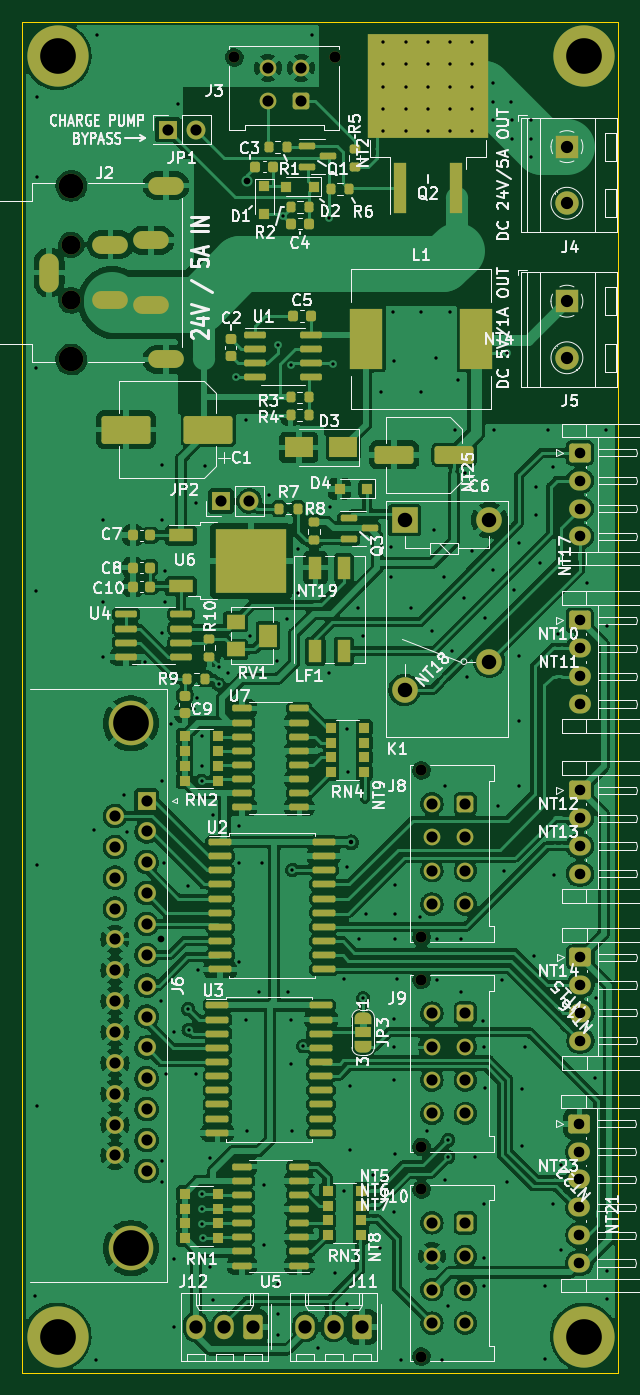
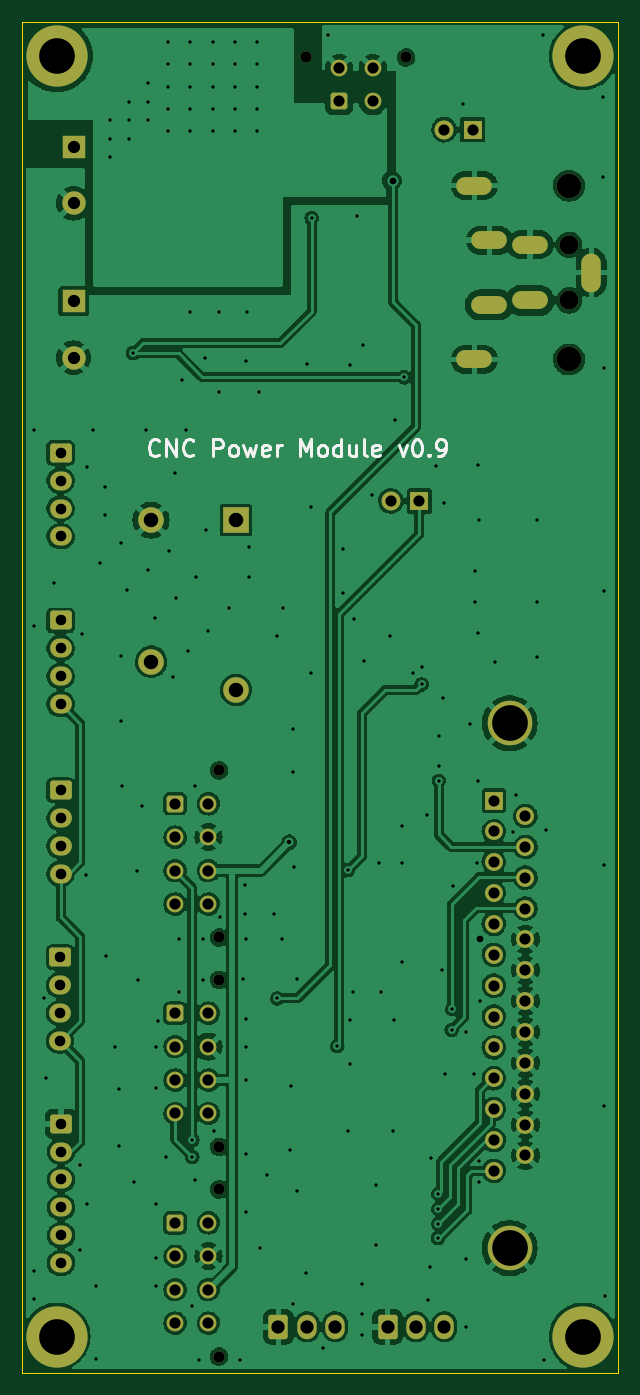
Circuit board: 10 layer files. Board 53.5 x 121.3 mm.
- bottom_copper: controller-B_Cu.gbr (290966 bytes)
- bottom_mask: controller-B_Mask.gbr (5313 bytes)
- paste: controller-B_Paste.gbr (470 bytes)
- bottom_silk: controller-B_Silkscreen.gbr (5367 bytes)
- outline: controller-Edge_Cuts.gbr (636 bytes)
- top_copper: controller-F_Cu.gbr (444909 bytes)
- top_mask: controller-F_Mask.gbr (13557 bytes)
- paste: controller-F_Paste.gbr (8298 bytes)
- top_silk: controller-F_Silkscreen.gbr (93626 bytes)
- drill: controller.drl (6496 bytes)

=== bottom_copper: controller-B_Cu.gbr (290966 bytes, source omitted) ===
=== bottom_mask: controller-B_Mask.gbr ===
%TF.GenerationSoftware,KiCad,Pcbnew,(6.0.4-0)*%
%TF.CreationDate,2022-05-12T09:35:13+12:00*%
%TF.ProjectId,controller,636f6e74-726f-46c6-9c65-722e6b696361,0.9*%
%TF.SameCoordinates,PX490d2c0PY2ebae40*%
%TF.FileFunction,Soldermask,Bot*%
%TF.FilePolarity,Negative*%
%FSLAX46Y46*%
G04 Gerber Fmt 4.6, Leading zero omitted, Abs format (unit mm)*
G04 Created by KiCad (PCBNEW (6.0.4-0)) date 2022-05-12 09:35:13*
%MOMM*%
%LPD*%
G01*
G04 APERTURE LIST*
G04 Aperture macros list*
%AMRoundRect*
0 Rectangle with rounded corners*
0 $1 Rounding radius*
0 $2 $3 $4 $5 $6 $7 $8 $9 X,Y pos of 4 corners*
0 Add a 4 corners polygon primitive as box body*
4,1,4,$2,$3,$4,$5,$6,$7,$8,$9,$2,$3,0*
0 Add four circle primitives for the rounded corners*
1,1,$1+$1,$2,$3*
1,1,$1+$1,$4,$5*
1,1,$1+$1,$6,$7*
1,1,$1+$1,$8,$9*
0 Add four rect primitives between the rounded corners*
20,1,$1+$1,$2,$3,$4,$5,0*
20,1,$1+$1,$4,$5,$6,$7,0*
20,1,$1+$1,$6,$7,$8,$9,0*
20,1,$1+$1,$8,$9,$2,$3,0*%
G04 Aperture macros list end*
%ADD10C,1.000000*%
%ADD11RoundRect,0.250001X-0.499999X0.499999X-0.499999X-0.499999X0.499999X-0.499999X0.499999X0.499999X0*%
%ADD12C,1.500000*%
%ADD13R,1.700000X1.700000*%
%ADD14O,1.700000X1.700000*%
%ADD15R,2.100000X2.100000*%
%ADD16C,2.100000*%
%ADD17RoundRect,0.250001X0.499999X0.499999X-0.499999X0.499999X-0.499999X-0.499999X0.499999X-0.499999X0*%
%ADD18RoundRect,0.250000X-0.725000X0.600000X-0.725000X-0.600000X0.725000X-0.600000X0.725000X0.600000X0*%
%ADD19O,1.950000X1.700000*%
%ADD20RoundRect,0.250000X0.620000X0.845000X-0.620000X0.845000X-0.620000X-0.845000X0.620000X-0.845000X0*%
%ADD21O,1.740000X2.190000*%
%ADD22C,5.500000*%
%ADD23C,2.300000*%
%ADD24R,2.300000X2.300000*%
%ADD25C,1.700000*%
%ADD26C,2.200000*%
%ADD27O,3.200000X1.600000*%
%ADD28O,1.750000X3.500000*%
%ADD29C,4.000000*%
%ADD30R,1.600000X1.600000*%
%ADD31C,1.600000*%
G04 APERTURE END LIST*
D10*
%TO.C,J10*%
X35821000Y-104790000D03*
X35821000Y-119790000D03*
D11*
X39761000Y-107790000D03*
D12*
X39761000Y-110790000D03*
X39761000Y-113790000D03*
X39761000Y-116790000D03*
X36761000Y-107790000D03*
X36761000Y-110790000D03*
X36761000Y-113790000D03*
X36761000Y-116790000D03*
%TD*%
D13*
%TO.C,JP1*%
X13057000Y-9674000D03*
D14*
X15597000Y-9674000D03*
%TD*%
D15*
%TO.C,J4*%
X48876000Y-11198000D03*
D16*
X48876000Y-16278000D03*
%TD*%
D10*
%TO.C,J3*%
X19025000Y-3194000D03*
X28025000Y-3194000D03*
D17*
X25025000Y-7134000D03*
D12*
X22025000Y-7134000D03*
X25025000Y-4134000D03*
X22025000Y-4134000D03*
%TD*%
D18*
%TO.C,J15*%
X50084000Y-83948000D03*
D19*
X50084000Y-86448000D03*
X50084000Y-88948000D03*
X50084000Y-91448000D03*
%TD*%
D20*
%TO.C,J11*%
X30480000Y-117116000D03*
D21*
X27940000Y-117116000D03*
X25400000Y-117116000D03*
%TD*%
D18*
%TO.C,J14*%
X50038000Y-68962000D03*
D19*
X50038000Y-71462000D03*
X50038000Y-73962000D03*
X50038000Y-76462000D03*
%TD*%
D22*
%TO.C,H4*%
X50400000Y-118000000D03*
%TD*%
D13*
%TO.C,JP2*%
X17837200Y-42998800D03*
D14*
X20377200Y-42998800D03*
%TD*%
D18*
%TO.C,J13*%
X50038000Y-53722000D03*
D19*
X50038000Y-56222000D03*
X50038000Y-58722000D03*
X50038000Y-61222000D03*
%TD*%
D18*
%TO.C,J7*%
X49992000Y-98896000D03*
D19*
X49992000Y-101396000D03*
X49992000Y-103896000D03*
X49992000Y-106396000D03*
X49992000Y-108896000D03*
X49992000Y-111396000D03*
%TD*%
D15*
%TO.C,J5*%
X48876000Y-25067000D03*
D16*
X48876000Y-30147000D03*
%TD*%
D23*
%TO.C,K1*%
X41920000Y-44719000D03*
X41900000Y-57419000D03*
X34300000Y-59959000D03*
D24*
X34300000Y-44719000D03*
%TD*%
D10*
%TO.C,J9*%
X35821000Y-100972000D03*
X35821000Y-85972000D03*
D11*
X39761000Y-88972000D03*
D12*
X39761000Y-91972000D03*
X39761000Y-94972000D03*
X39761000Y-97972000D03*
X36761000Y-88972000D03*
X36761000Y-91972000D03*
X36761000Y-94972000D03*
X36761000Y-97972000D03*
%TD*%
D25*
%TO.C,J2*%
X4400000Y-20000000D03*
D26*
X4400000Y-30300000D03*
X4400000Y-14700000D03*
D25*
X4400000Y-25000000D03*
D27*
X11550000Y-25400000D03*
X7900000Y-25000000D03*
X7900000Y-20000000D03*
X11550000Y-19600000D03*
X12900000Y-14700000D03*
D28*
X2400000Y-22500000D03*
D27*
X12900000Y-30300000D03*
%TD*%
D10*
%TO.C,J8*%
X35821000Y-67176000D03*
X35821000Y-82176000D03*
D11*
X39761000Y-70176000D03*
D12*
X39761000Y-73176000D03*
X39761000Y-76176000D03*
X39761000Y-79176000D03*
X36761000Y-70176000D03*
X36761000Y-73176000D03*
X36761000Y-76176000D03*
X36761000Y-79176000D03*
%TD*%
D29*
%TO.C,J6*%
X9734331Y-110055000D03*
X9734331Y-62955000D03*
D30*
X11154331Y-69885000D03*
D31*
X11154331Y-72655000D03*
X11154331Y-75425000D03*
X11154331Y-78195000D03*
X11154331Y-80965000D03*
X11154331Y-83735000D03*
X11154331Y-86505000D03*
X11154331Y-89275000D03*
X11154331Y-92045000D03*
X11154331Y-94815000D03*
X11154331Y-97585000D03*
X11154331Y-100355000D03*
X11154331Y-103125000D03*
X8314331Y-71270000D03*
X8314331Y-74040000D03*
X8314331Y-76810000D03*
X8314331Y-79580000D03*
X8314331Y-82350000D03*
X8314331Y-85120000D03*
X8314331Y-87890000D03*
X8314331Y-90660000D03*
X8314331Y-93430000D03*
X8314331Y-96200000D03*
X8314331Y-98970000D03*
X8314331Y-101740000D03*
%TD*%
D20*
%TO.C,J12*%
X20682000Y-117116000D03*
D21*
X18142000Y-117116000D03*
X15602000Y-117116000D03*
%TD*%
D22*
%TO.C,H1*%
X3156000Y-3070000D03*
%TD*%
D18*
%TO.C,J16*%
X50038000Y-38676000D03*
D19*
X50038000Y-41176000D03*
X50038000Y-43676000D03*
X50038000Y-46176000D03*
%TD*%
D22*
%TO.C,H3*%
X3156000Y-118000000D03*
%TD*%
%TO.C,H2*%
X50400000Y-3048000D03*
%TD*%
M02*

=== paste: controller-B_Paste.gbr ===
%TF.GenerationSoftware,KiCad,Pcbnew,(6.0.4-0)*%
%TF.CreationDate,2022-05-12T09:35:13+12:00*%
%TF.ProjectId,controller,636f6e74-726f-46c6-9c65-722e6b696361,0.9*%
%TF.SameCoordinates,PX490d2c0PY2ebae40*%
%TF.FileFunction,Paste,Bot*%
%TF.FilePolarity,Positive*%
%FSLAX46Y46*%
G04 Gerber Fmt 4.6, Leading zero omitted, Abs format (unit mm)*
G04 Created by KiCad (PCBNEW (6.0.4-0)) date 2022-05-12 09:35:13*
%MOMM*%
%LPD*%
G01*
G04 APERTURE LIST*
G04 APERTURE END LIST*
M02*

=== bottom_silk: controller-B_Silkscreen.gbr ===
%TF.GenerationSoftware,KiCad,Pcbnew,(6.0.4-0)*%
%TF.CreationDate,2022-05-12T09:35:13+12:00*%
%TF.ProjectId,controller,636f6e74-726f-46c6-9c65-722e6b696361,0.9*%
%TF.SameCoordinates,PX490d2c0PY2ebae40*%
%TF.FileFunction,Legend,Bot*%
%TF.FilePolarity,Positive*%
%FSLAX46Y46*%
G04 Gerber Fmt 4.6, Leading zero omitted, Abs format (unit mm)*
G04 Created by KiCad (PCBNEW (6.0.4-0)) date 2022-05-12 09:35:13*
%MOMM*%
%LPD*%
G01*
G04 APERTURE LIST*
%ADD10C,0.300000*%
G04 APERTURE END LIST*
D10*
X41192857Y-38835714D02*
X41264285Y-38907142D01*
X41478571Y-38978571D01*
X41621428Y-38978571D01*
X41835714Y-38907142D01*
X41978571Y-38764285D01*
X42050000Y-38621428D01*
X42121428Y-38335714D01*
X42121428Y-38121428D01*
X42050000Y-37835714D01*
X41978571Y-37692857D01*
X41835714Y-37550000D01*
X41621428Y-37478571D01*
X41478571Y-37478571D01*
X41264285Y-37550000D01*
X41192857Y-37621428D01*
X40550000Y-38978571D02*
X40550000Y-37478571D01*
X39692857Y-38978571D01*
X39692857Y-37478571D01*
X38121428Y-38835714D02*
X38192857Y-38907142D01*
X38407142Y-38978571D01*
X38550000Y-38978571D01*
X38764285Y-38907142D01*
X38907142Y-38764285D01*
X38978571Y-38621428D01*
X39050000Y-38335714D01*
X39050000Y-38121428D01*
X38978571Y-37835714D01*
X38907142Y-37692857D01*
X38764285Y-37550000D01*
X38550000Y-37478571D01*
X38407142Y-37478571D01*
X38192857Y-37550000D01*
X38121428Y-37621428D01*
X36335714Y-38978571D02*
X36335714Y-37478571D01*
X35764285Y-37478571D01*
X35621428Y-37550000D01*
X35550000Y-37621428D01*
X35478571Y-37764285D01*
X35478571Y-37978571D01*
X35550000Y-38121428D01*
X35621428Y-38192857D01*
X35764285Y-38264285D01*
X36335714Y-38264285D01*
X34621428Y-38978571D02*
X34764285Y-38907142D01*
X34835714Y-38835714D01*
X34907142Y-38692857D01*
X34907142Y-38264285D01*
X34835714Y-38121428D01*
X34764285Y-38050000D01*
X34621428Y-37978571D01*
X34407142Y-37978571D01*
X34264285Y-38050000D01*
X34192857Y-38121428D01*
X34121428Y-38264285D01*
X34121428Y-38692857D01*
X34192857Y-38835714D01*
X34264285Y-38907142D01*
X34407142Y-38978571D01*
X34621428Y-38978571D01*
X33621428Y-37978571D02*
X33335714Y-38978571D01*
X33050000Y-38264285D01*
X32764285Y-38978571D01*
X32478571Y-37978571D01*
X31335714Y-38907142D02*
X31478571Y-38978571D01*
X31764285Y-38978571D01*
X31907142Y-38907142D01*
X31978571Y-38764285D01*
X31978571Y-38192857D01*
X31907142Y-38050000D01*
X31764285Y-37978571D01*
X31478571Y-37978571D01*
X31335714Y-38050000D01*
X31264285Y-38192857D01*
X31264285Y-38335714D01*
X31978571Y-38478571D01*
X30621428Y-38978571D02*
X30621428Y-37978571D01*
X30621428Y-38264285D02*
X30550000Y-38121428D01*
X30478571Y-38050000D01*
X30335714Y-37978571D01*
X30192857Y-37978571D01*
X28550000Y-38978571D02*
X28550000Y-37478571D01*
X28050000Y-38550000D01*
X27550000Y-37478571D01*
X27550000Y-38978571D01*
X26621428Y-38978571D02*
X26764285Y-38907142D01*
X26835714Y-38835714D01*
X26907142Y-38692857D01*
X26907142Y-38264285D01*
X26835714Y-38121428D01*
X26764285Y-38050000D01*
X26621428Y-37978571D01*
X26407142Y-37978571D01*
X26264285Y-38050000D01*
X26192857Y-38121428D01*
X26121428Y-38264285D01*
X26121428Y-38692857D01*
X26192857Y-38835714D01*
X26264285Y-38907142D01*
X26407142Y-38978571D01*
X26621428Y-38978571D01*
X24835714Y-38978571D02*
X24835714Y-37478571D01*
X24835714Y-38907142D02*
X24978571Y-38978571D01*
X25264285Y-38978571D01*
X25407142Y-38907142D01*
X25478571Y-38835714D01*
X25550000Y-38692857D01*
X25550000Y-38264285D01*
X25478571Y-38121428D01*
X25407142Y-38050000D01*
X25264285Y-37978571D01*
X24978571Y-37978571D01*
X24835714Y-38050000D01*
X23478571Y-37978571D02*
X23478571Y-38978571D01*
X24121428Y-37978571D02*
X24121428Y-38764285D01*
X24050000Y-38907142D01*
X23907142Y-38978571D01*
X23692857Y-38978571D01*
X23550000Y-38907142D01*
X23478571Y-38835714D01*
X22550000Y-38978571D02*
X22692857Y-38907142D01*
X22764285Y-38764285D01*
X22764285Y-37478571D01*
X21407142Y-38907142D02*
X21550000Y-38978571D01*
X21835714Y-38978571D01*
X21978571Y-38907142D01*
X22050000Y-38764285D01*
X22050000Y-38192857D01*
X21978571Y-38050000D01*
X21835714Y-37978571D01*
X21550000Y-37978571D01*
X21407142Y-38050000D01*
X21335714Y-38192857D01*
X21335714Y-38335714D01*
X22050000Y-38478571D01*
X19692857Y-37978571D02*
X19335714Y-38978571D01*
X18978571Y-37978571D01*
X18121428Y-37478571D02*
X17978571Y-37478571D01*
X17835714Y-37550000D01*
X17764285Y-37621428D01*
X17692857Y-37764285D01*
X17621428Y-38050000D01*
X17621428Y-38407142D01*
X17692857Y-38692857D01*
X17764285Y-38835714D01*
X17835714Y-38907142D01*
X17978571Y-38978571D01*
X18121428Y-38978571D01*
X18264285Y-38907142D01*
X18335714Y-38835714D01*
X18407142Y-38692857D01*
X18478571Y-38407142D01*
X18478571Y-38050000D01*
X18407142Y-37764285D01*
X18335714Y-37621428D01*
X18264285Y-37550000D01*
X18121428Y-37478571D01*
X16978571Y-38835714D02*
X16907142Y-38907142D01*
X16978571Y-38978571D01*
X17050000Y-38907142D01*
X16978571Y-38835714D01*
X16978571Y-38978571D01*
X16192857Y-38978571D02*
X15907142Y-38978571D01*
X15764285Y-38907142D01*
X15692857Y-38835714D01*
X15550000Y-38621428D01*
X15478571Y-38335714D01*
X15478571Y-37764285D01*
X15550000Y-37621428D01*
X15621428Y-37550000D01*
X15764285Y-37478571D01*
X16050000Y-37478571D01*
X16192857Y-37550000D01*
X16264285Y-37621428D01*
X16335714Y-37764285D01*
X16335714Y-38121428D01*
X16264285Y-38264285D01*
X16192857Y-38335714D01*
X16050000Y-38407142D01*
X15764285Y-38407142D01*
X15621428Y-38335714D01*
X15550000Y-38264285D01*
X15478571Y-38121428D01*
M02*

=== outline: controller-Edge_Cuts.gbr ===
%TF.GenerationSoftware,KiCad,Pcbnew,(6.0.4-0)*%
%TF.CreationDate,2022-05-12T09:35:14+12:00*%
%TF.ProjectId,controller,636f6e74-726f-46c6-9c65-722e6b696361,0.9*%
%TF.SameCoordinates,PX490d2c0PY2ebae40*%
%TF.FileFunction,Profile,NP*%
%FSLAX46Y46*%
G04 Gerber Fmt 4.6, Leading zero omitted, Abs format (unit mm)*
G04 Created by KiCad (PCBNEW (6.0.4-0)) date 2022-05-12 09:35:14*
%MOMM*%
%LPD*%
G01*
G04 APERTURE LIST*
%TA.AperFunction,Profile*%
%ADD10C,0.100000*%
%TD*%
G04 APERTURE END LIST*
D10*
X0Y0D02*
X53476000Y0D01*
X53476000Y0D02*
X53476000Y-121250800D01*
X53476000Y-121250800D02*
X0Y-121250800D01*
X0Y-121250800D02*
X0Y0D01*
M02*

=== top_copper: controller-F_Cu.gbr (444909 bytes, source omitted) ===
=== top_mask: controller-F_Mask.gbr (13557 bytes, source omitted) ===
=== paste: controller-F_Paste.gbr (8298 bytes, source omitted) ===
=== top_silk: controller-F_Silkscreen.gbr (93626 bytes, source omitted) ===
=== drill: controller.drl (6496 bytes, source omitted) ===
